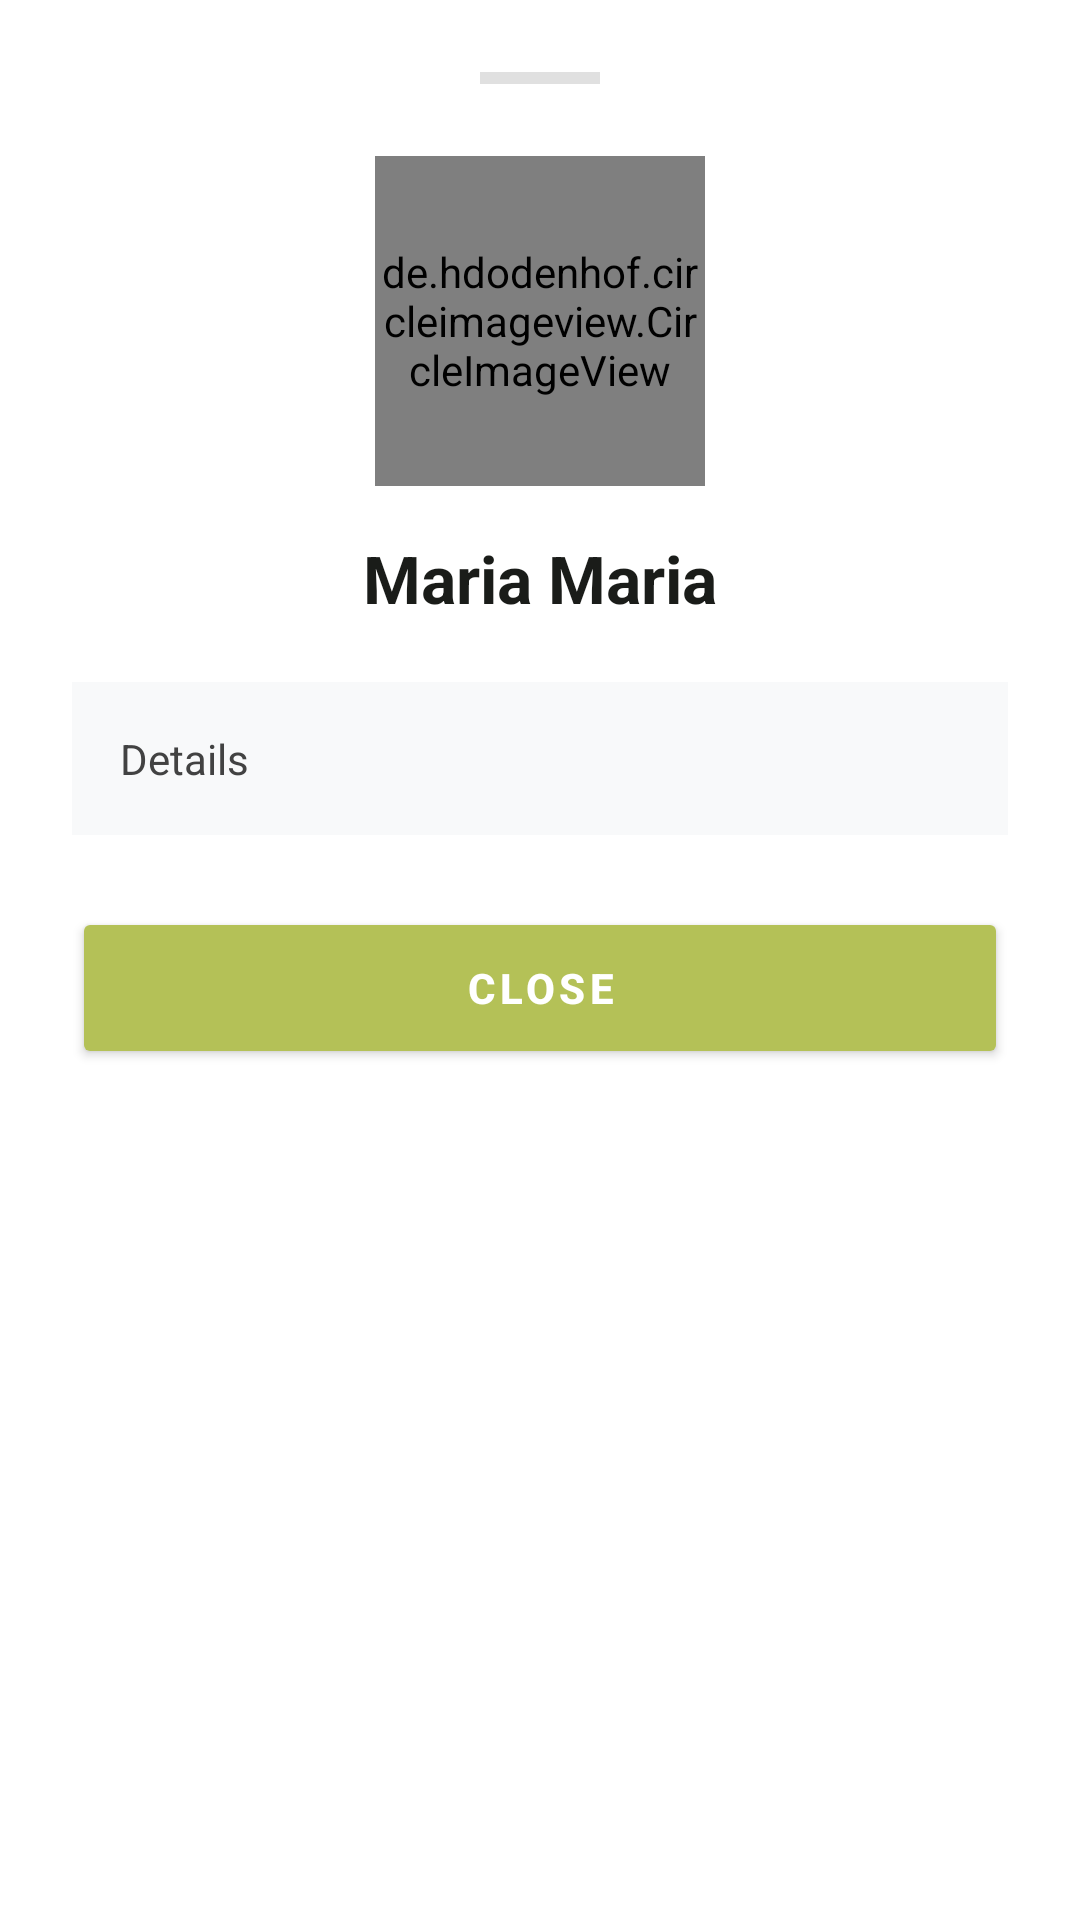

The Android layout XML behind this screen, and the referenced resources:
<!-- AndroidManifest.xml: application theme Theme.BAUSTCafeManagement -->
<!-- res/layout/dialog_user_details.xml -->
<?xml version="1.0" encoding="utf-8"?>
<androidx.cardview.widget.CardView xmlns:android="http://schemas.android.com/apk/res/android"
    xmlns:app="http://schemas.android.com/apk/res-auto"
    android:layout_width="match_parent"
    android:layout_height="wrap_content"
    app:cardCornerRadius="28dp"
    app:cardElevation="0dp"
    app:cardBackgroundColor="@color/white">

    <LinearLayout
        android:layout_width="match_parent"
        android:layout_height="wrap_content"
        android:orientation="vertical"
        android:padding="24dp"
        android:gravity="center_horizontal">

        <View
            android:layout_width="40dp"
            android:layout_height="4dp"
            android:background="#E0E0E0"
            android:layout_marginBottom="24dp" />

        <de.hdodenhof.circleimageview.CircleImageView
            android:id="@+id/dialogUserImage"
            android:layout_width="110dp"
            android:layout_height="110dp"
            android:src="@drawable/ic_person"
            app:civ_border_width="3dp"
            app:civ_border_color="@color/primary_green"
            android:layout_marginBottom="16dp"/>

        <TextView
            android:id="@+id/dialogUserName"
            android:layout_width="wrap_content"
            android:layout_height="wrap_content"
            android:text="Maria Maria"
            android:textSize="22sp"
            android:textStyle="bold"
            android:textColor="@color/text_black"
            android:layout_marginBottom="20dp"/>

        <LinearLayout
            android:layout_width="match_parent"
            android:layout_height="wrap_content"
            android:orientation="vertical"
            android:background="#F8F9FA"
            android:padding="16dp"
            android:layout_marginBottom="24dp">

            <TextView
                android:id="@+id/dialogUserDetails"
                android:layout_width="match_parent"
                android:layout_height="wrap_content"
                android:text="Details"
                android:textSize="14sp"
                android:textColor="#424242"
                android:lineSpacingExtra="8dp"/>
        </LinearLayout>

        <Button
            android:id="@+id/dialogOkButton"
            android:layout_width="match_parent"
            android:layout_height="54dp"
            android:text="CLOSE"
            android:backgroundTint="@color/primary_green"
            android:textColor="@color/white"
            android:textStyle="bold"
            android:letterSpacing="0.1" />

    </LinearLayout>
</androidx.cardview.widget.CardView>
<!-- resources referenced by this layout -->
<resources>
  <color name="primary_green">#B4C157</color>
  <color name="text_black">#1A1C19</color>
  <color name="white">#FFFFFFFF</color>
  <style name="Theme.BAUSTCafeManagement" parent="Base.Theme.BAUSTCafeManagement" />
  <style name="Base.Theme.BAUSTCafeManagement" parent="Theme.MaterialComponents.DayNight.NoActionBar">
          
          <item name="colorPrimary">@color/primary_green</item>
          <item name="android:statusBarColor">@color/primary_green</item>
          <item name="android:windowLightStatusBar" tools:targetApi="m">false</item>
  
          
          <item name="materialButtonStyle">@style/Widget.MaterialComponents.Button</item>
  
          
          <item name="android:windowSplashScreenBackground" tools:targetApi="31">@color/primary_green</item>
          <item name="android:windowSplashScreenAnimatedIcon" tools:targetApi="31">@drawable/cafe_logo</item>
      </style>
  <!-- drawable cafe_logo: png bitmap (drawable, 144043 bytes) -->
</resources>
